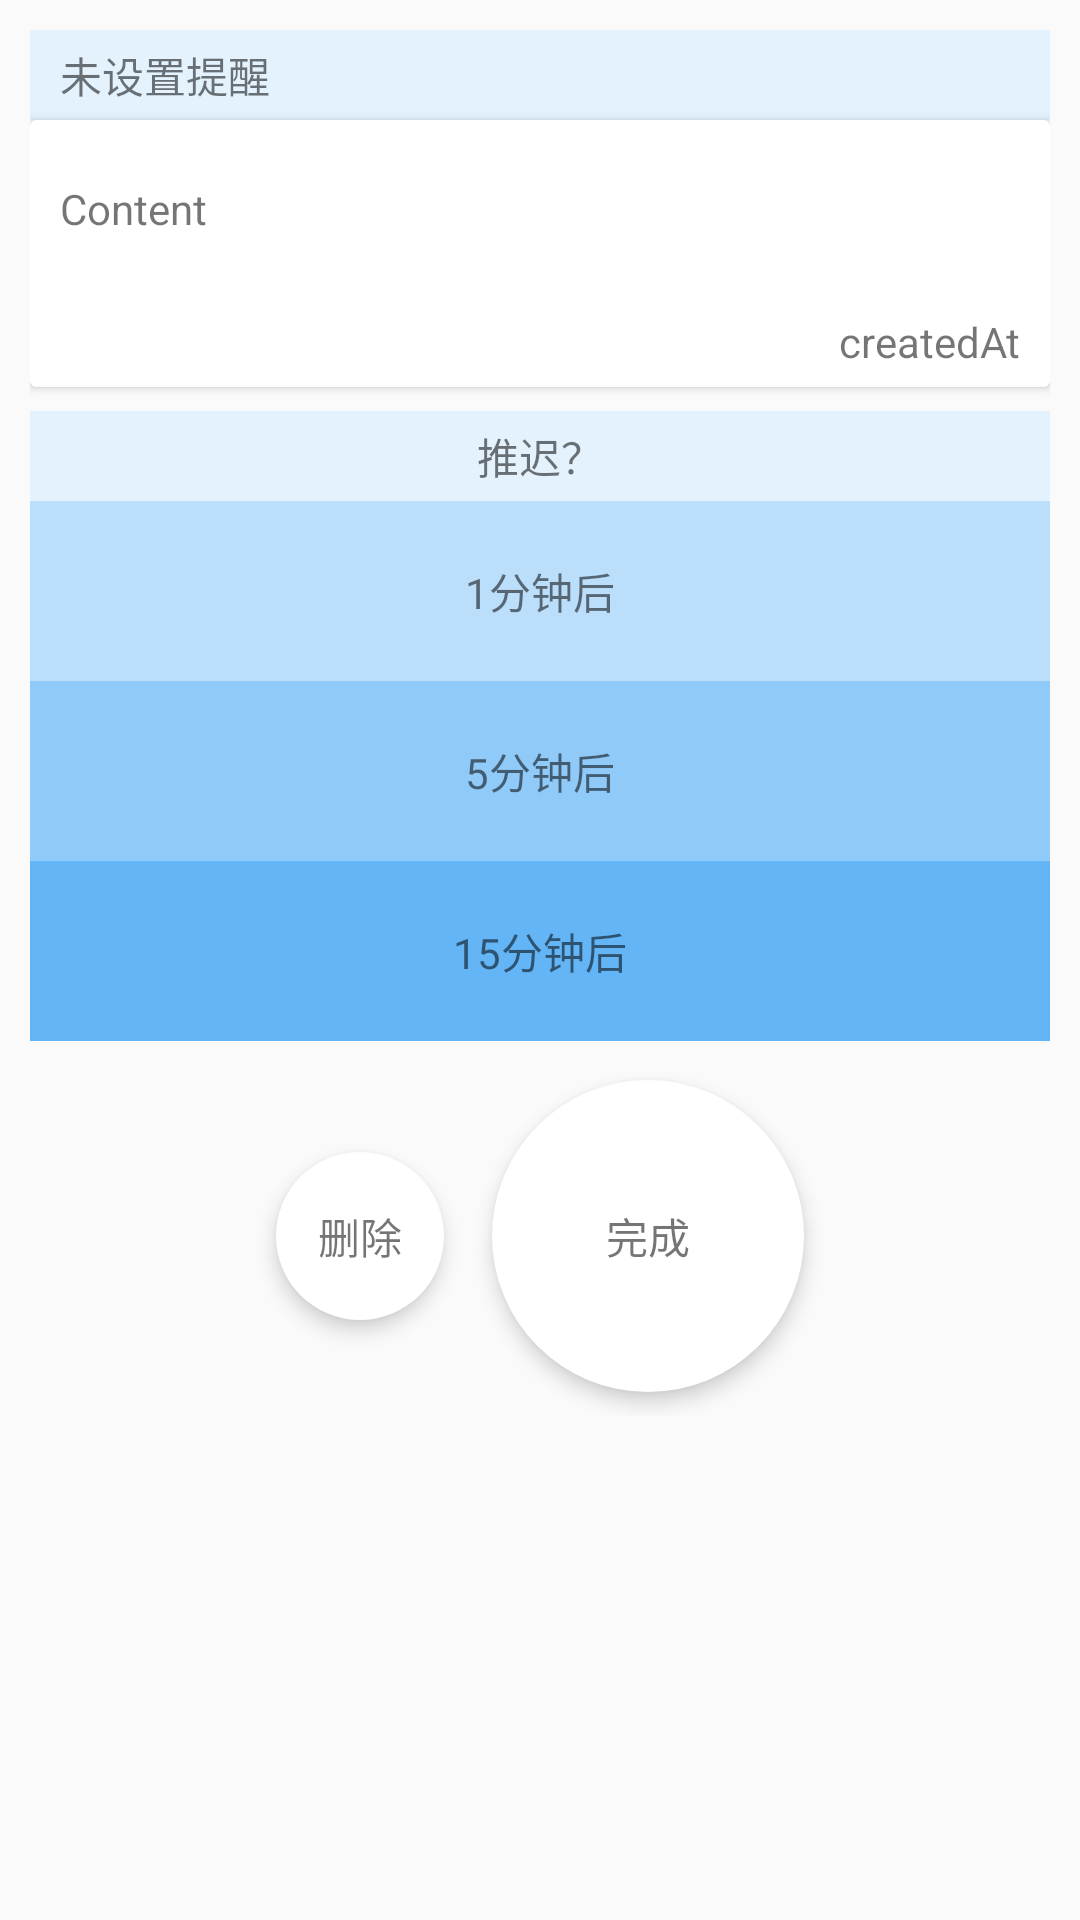

This screen was rendered from an Android layout file. Write that file and the resources it references.
<!-- AndroidManifest.xml: activity theme Theme.AppCompat.Light.NoActionBar -->
<!-- res/layout/fragment_item_detail.xml -->
<LinearLayout xmlns:android="http://schemas.android.com/apk/res/android"
    android:layout_width="match_parent"
    android:layout_height="wrap_content"
    android:orientation="vertical"
    android:padding="10dp">


    <TextView
        android:id="@+id/text_item_alarmclock_detail"
        android:layout_width="match_parent"
        android:layout_height="30dp"
        android:background="#E3F2FD"
        android:gravity="left|center"
        android:paddingLeft="10dp"
        android:text="@string/text_hint_no_clock" />

    <android.support.v7.widget.CardView
        android:layout_width="match_parent"
        android:layout_height="wrap_content"
        android:padding="4dp">

        <LinearLayout
            android:layout_width="match_parent"
            android:layout_height="wrap_content"
            android:orientation="vertical">

            <TextView
                android:id="@+id/text_item_content_detail"
                android:layout_width="match_parent"
                android:layout_height="wrap_content"
                android:paddingBottom="20dp"
                android:paddingLeft="10dp"
                android:paddingRight="10dp"
                android:paddingTop="20dp"
                android:text="Content" />

            <TextView
                android:id="@+id/text_item_created_at_detail"
                android:layout_width="match_parent"
                android:layout_height="30dp"
                android:gravity="right|center"
                android:paddingRight="10dp"
                android:text="createdAt" />
        </LinearLayout>

    </android.support.v7.widget.CardView>

    <TextView
        android:layout_width="match_parent"
        android:layout_height="30dp"
        android:layout_marginTop="8dp"
        android:background="#E3F2FD"
        android:gravity="center"
        android:text="推迟？" />

    <TextView
        android:id="@+id/btn_1minute_detail"
        android:layout_width="match_parent"
        android:layout_height="60dp"
        android:background="#BBDEFB"
        android:gravity="center"
        android:text="1分钟后" />

    <TextView
        android:id="@+id/btn_5minutes_detail"
        android:layout_width="match_parent"
        android:layout_height="60dp"
        android:background="#90CAF9"
        android:gravity="center"
        android:text="5分钟后" />

    <TextView
        android:id="@+id/btn_15minutes_detail"
        android:layout_width="match_parent"
        android:layout_height="60dp"
        android:background="#64B5F6"
        android:gravity="center"
        android:text="15分钟后" />

    <TextView
        android:layout_width="match_parent"
        android:layout_height="5dp" />

    <LinearLayout
        android:layout_width="match_parent"
        android:layout_height="wrap_content"
        android:gravity="center"
        android:orientation="horizontal">

        <TextView
            android:id="@+id/btn_item_delete_detail"
            android:layout_width="wrap_content"
            android:layout_height="wrap_content"
            android:layout_margin="8dp"
            android:background="@drawable/special_circle_bg_delete"
            android:elevation="4dp"
            android:gravity="center"
            android:text="删除" />


        <TextView
            android:id="@+id/btn_item_finish_detail"
            android:layout_width="wrap_content"
            android:layout_height="wrap_content"
            android:layout_margin="8dp"
            android:background="@drawable/special_circle_bg_finish"
            android:elevation="4dp"
            android:gravity="center"
            android:text="完成" />
    </LinearLayout>

</LinearLayout>
<!-- resources referenced by this layout -->
<resources>
  <!-- drawable special_circle_bg_delete (drawable) -->
  <?xml version="1.0" encoding="utf-8"?>
  <layer-list xmlns:android="http://schemas.android.com/apk/res/android">
  
      <item>
          <shape android:shape="oval" >
              <corners android:radius="90dp"/>
              <solid android:color="@android:color/white" />
              <size android:width="48dp" android:height="48dp"/>
          </shape>
      </item>
  
      <item android:bottom="8dp" android:right="8dp" android:top="8dp" android:left="8dp" >
          <selector xmlns:android="http://schemas.android.com/apk/res/android">
              <item android:state_pressed="true">
                  <shape android:shape="oval" >
                      <corners android:radius="90dp"/>
                      <solid android:color="@android:color/holo_red_light" />
                      <size android:width="40dp" android:height="40dp"/>
                  </shape>
              </item>
  
              <item>
                  <shape android:shape="oval" >
                      <corners android:radius="90dp"/>
                      <solid android:color="@android:color/white" />
                      <size android:width="40dp" android:height="40dp"/>
                  </shape>
              </item>
  
          </selector>
      </item>
  
  </layer-list>
  <!-- drawable special_circle_bg_finish (drawable) -->
  <?xml version="1.0" encoding="utf-8"?>
  <layer-list xmlns:android="http://schemas.android.com/apk/res/android">
  
      <item>
          <shape android:shape="oval" >
              <corners android:radius="90dp"/>
              <solid android:color="@android:color/white" />
              <size android:width="96dp" android:height="96dp"/>
          </shape>
      </item>
  
      <item android:bottom="8dp" android:right="8dp" android:top="8dp" android:left="8dp" >
          <selector xmlns:android="http://schemas.android.com/apk/res/android">
              <item android:state_pressed="true">
                  <shape android:shape="oval" >
                      <corners android:radius="90dp"/>
                      <solid android:color="@android:color/holo_green_light" />
                      <size android:width="88dp" android:height="88dp"/>
                  </shape>
              </item>
  
              <item>
                  <shape android:shape="oval" >
                      <corners android:radius="90dp"/>
                      <solid android:color="@android:color/white" />
                      <size android:width="88dp" android:height="88dp"/>
                  </shape>
              </item>
  
          </selector>
      </item>
  
  </layer-list>
  <string name="text_hint_no_clock">未设置提醒</string>
</resources>
